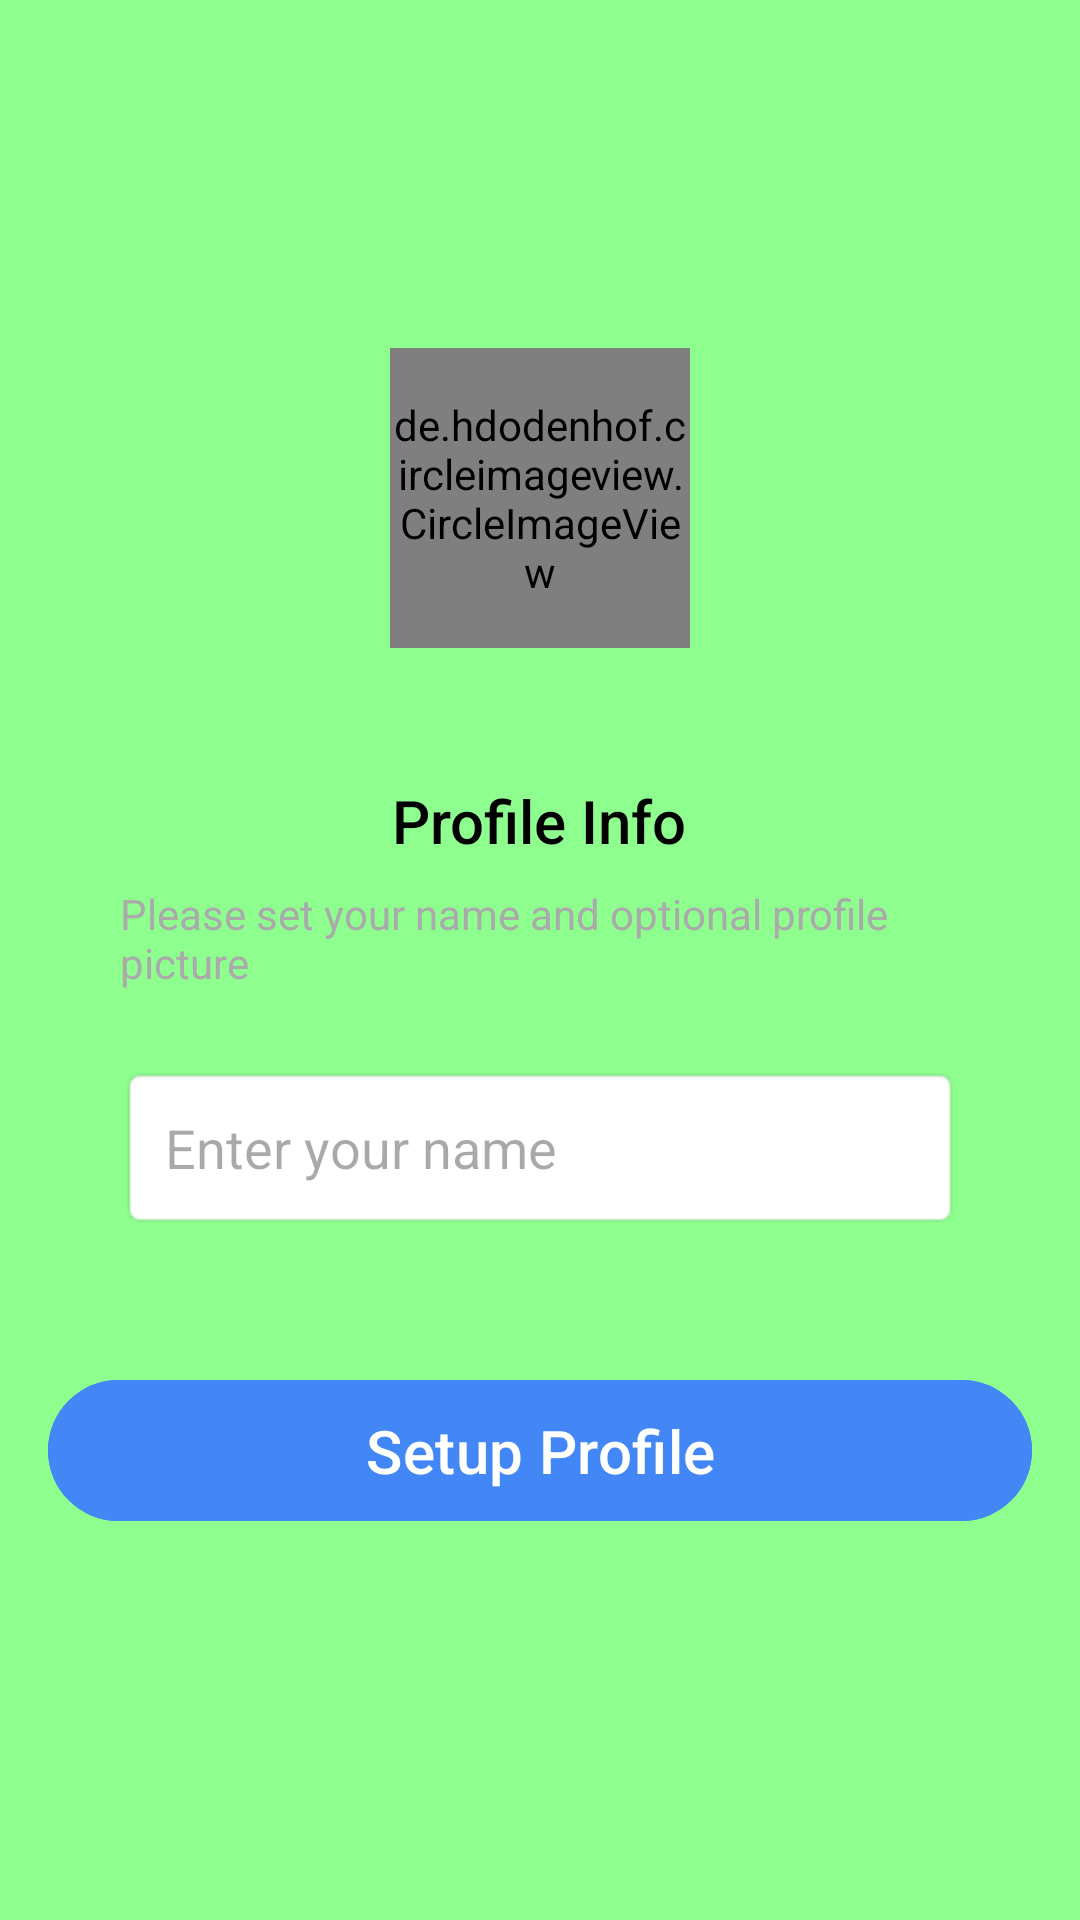

The Android layout XML behind this screen, and the referenced resources:
<!-- AndroidManifest.xml: application theme Theme.WhatsappClone1 -->
<!-- res/layout/activity_setup_profile.xml -->
<?xml version="1.0" encoding="utf-8"?>
<RelativeLayout xmlns:android="http://schemas.android.com/apk/res/android"
    android:layout_width="match_parent"
    android:layout_height="match_parent"
    xmlns:app="http://schemas.android.com/apk/res-auto"
    android:background="#8EFF8F"
    android:padding="16dp">

    <de.hdodenhof.circleimageview.CircleImageView
        android:id="@+id/profileImage"
        android:layout_width="100sp"
        android:layout_height="100sp"
        android:layout_centerHorizontal="true"
        android:layout_marginTop="100sp"
        android:layout_marginBottom="20sp"
        android:layout_gravity="center"
        android:src="@drawable/img"/>

    <LinearLayout
        android:id="@+id/whiteBox"
        android:layout_width="match_parent"
        android:layout_height="200dp"
        android:layout_below="@+id/profileImage"
        android:background="@drawable/rounded_corner"
        android:elevation="4dp"
        android:orientation="vertical"
        android:padding="24dp">

        <TextView
            android:layout_width="wrap_content"
            android:layout_height="wrap_content"
            android:layout_gravity="center_horizontal"
            android:fontFamily="sans-serif-medium"
            android:text="Profile Info"
            android:textColor="@android:color/black"
            android:textSize="20sp" />

        <TextView
            android:layout_width="wrap_content"
            android:layout_height="wrap_content"
            android:layout_gravity="center_horizontal"
            android:layout_marginTop="8dp"
            android:fontFamily="sans-serif"
            android:text="Please set your name and optional profile picture"
            android:textColor="@android:color/darker_gray"
            android:textSize="14sp" />

        <EditText
            android:id="@+id/enterProfileName"
            android:layout_width="match_parent"
            android:layout_height="wrap_content"
            android:layout_marginTop="25dp"
            android:background="@android:drawable/editbox_background"
            android:fontFamily="sans-serif"
            android:hint="Enter your name"
            android:inputType="textPersonName"
            android:padding="15dp" />

    </LinearLayout>

    <Button
        android:id="@+id/setupProfileButton"
        android:layout_width="match_parent"
        android:layout_height="wrap_content"
        android:layout_marginTop="20dp"
        android:padding="10sp"
        android:backgroundTint="@color/blue"
        android:layout_below="@id/whiteBox"
        android:text="Setup Profile"
        android:textSize="20sp"
        android:layout_marginBottom="10sp"
        android:textColor="@android:color/white"
        android:fontFamily="sans-serif-medium" />

</RelativeLayout>
<!-- resources referenced by this layout -->
<resources>
  <color name="blue">#4287f5</color>
  <style name="Theme.WhatsappClone1" parent="Base.Theme.WhatsappClone1" />
  <style name="Base.Theme.WhatsappClone1" parent="Theme.Material3.DayNight.NoActionBar">
          
          <item name="colorPrimary">@color/green</item>
      </style>
  <color name="green">#4CAF50</color>
</resources>
